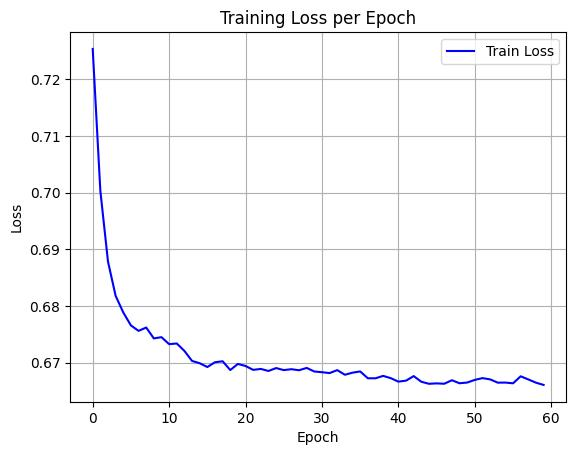

The file beside this chart, header and first rows:
epoch, train_loss
0, 0.7253
1, 0.7003
2, 0.6878
3, 0.6818
4, 0.6789
5, 0.6766
6, 0.6756
7, 0.6762
8, 0.6743
9, 0.6745
10, 0.6733
11, 0.6734
12, 0.6721
13, 0.6703
14, 0.6699
15, 0.6692
16, 0.6701
17, 0.6702
18, 0.6687
19, 0.6698
20, 0.6694
21, 0.6687
22, 0.6689
23, 0.6685
24, 0.669
25, 0.6687
26, 0.6688
27, 0.6687
28, 0.6691
29, 0.6684
30, 0.6683
31, 0.6682
32, 0.6687
33, 0.6679
34, 0.6682
35, 0.6684
36, 0.6672
37, 0.6672
38, 0.6677
39, 0.6673
40, 0.6666
41, 0.6668
42, 0.6676
43, 0.6666
44, 0.6663
45, 0.6663
46, 0.6663
47, 0.6669
48, 0.6664
49, 0.6665
50, 0.667
51, 0.6673
52, 0.667
53, 0.6665
54, 0.6665
55, 0.6664
56, 0.6676
57, 0.667
58, 0.6665
59, 0.6661
